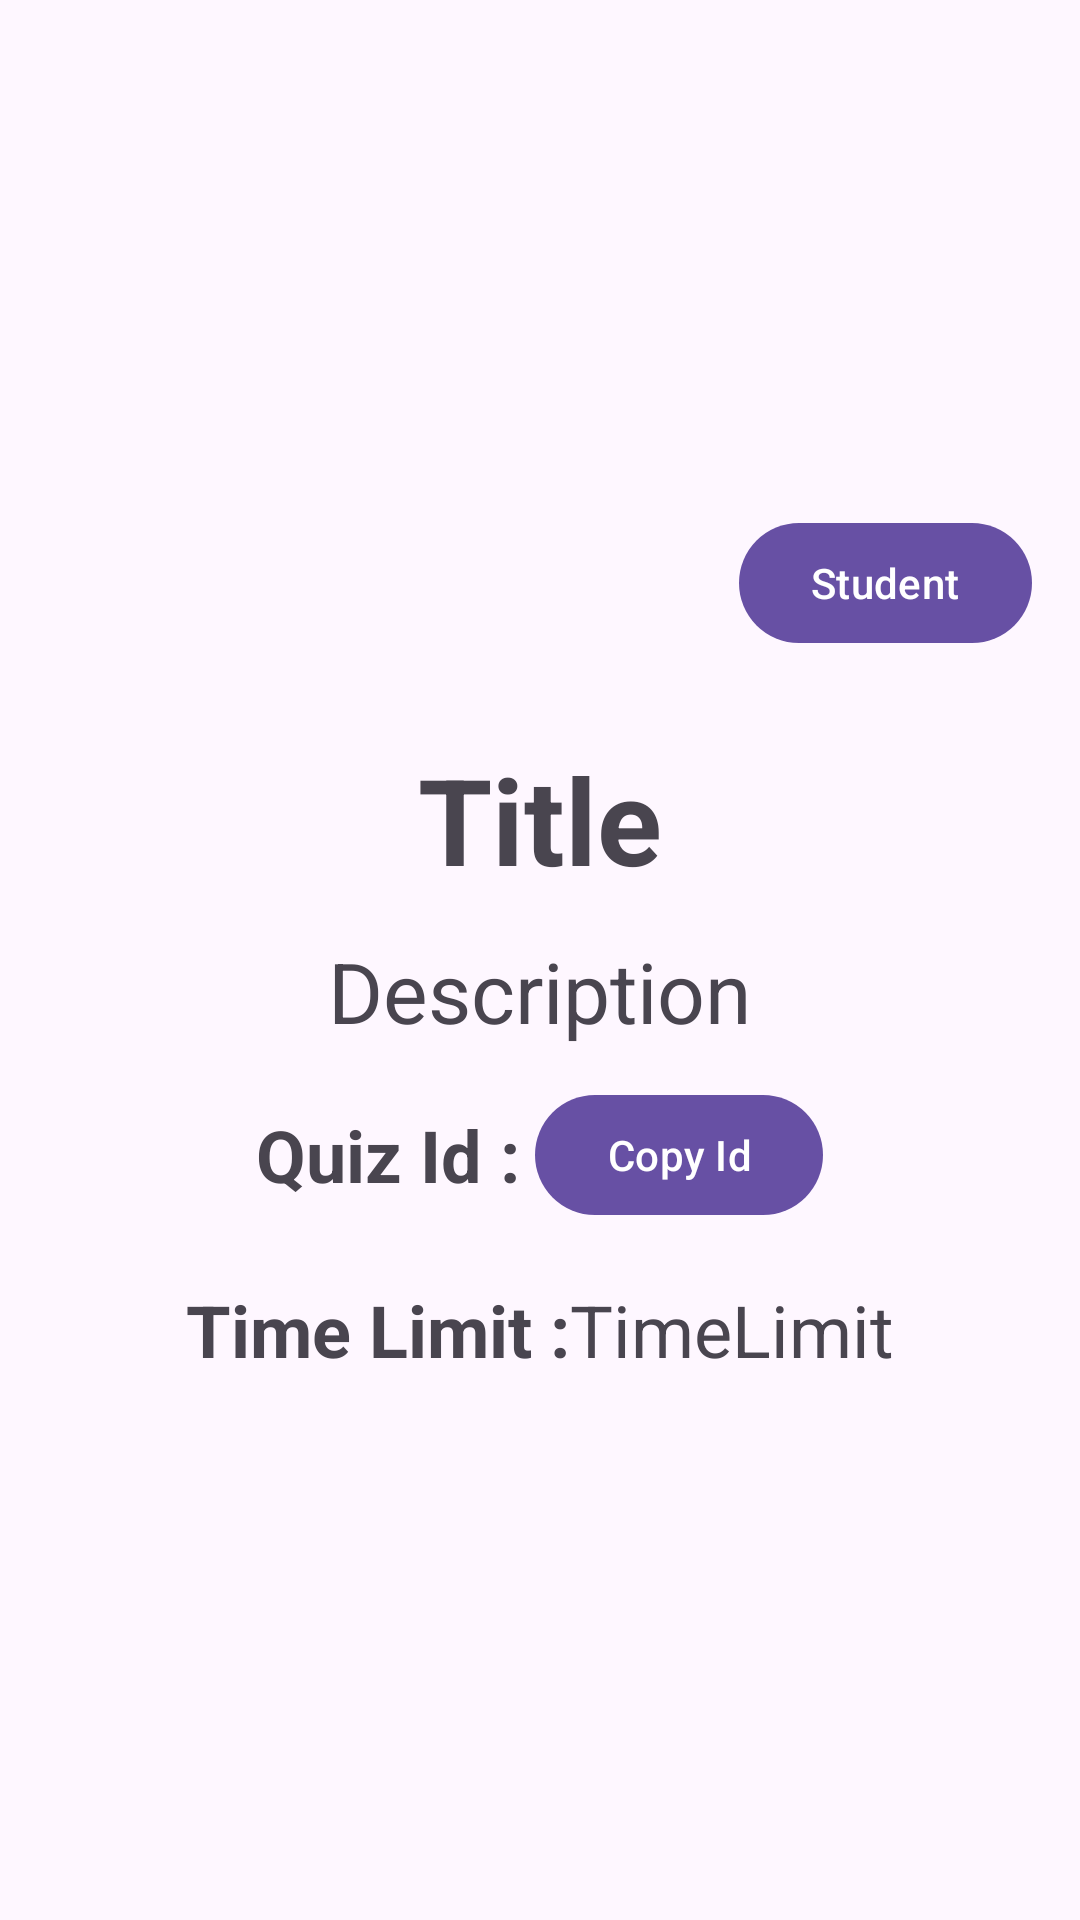

Layout XML and referenced resources for this Android screen:
<!-- AndroidManifest.xml: application theme Theme.QuizAppFirebase -->
<!-- res/layout/fragment_quiz.xml -->
<?xml version="1.0" encoding="utf-8"?>
<layout>

<LinearLayout xmlns:android="http://schemas.android.com/apk/res/android"
    xmlns:tools="http://schemas.android.com/tools"
    android:layout_width="match_parent"
    android:layout_height="match_parent"
    android:orientation="vertical"
    android:gravity="center"
    tools:context=".ui.dashboard.quiz.QuizFragment">
    <com.google.android.material.button.MaterialButton
        android:id="@+id/btnSwitch"
        android:layout_width="wrap_content"
        android:layout_height="wrap_content"
        android:layout_gravity="end"
        android:layout_marginEnd="@dimen/m"
        android:text="Student"/>
    <TextView
        android:id="@+id/etTitle"
        android:layout_width="wrap_content"
        android:layout_height="wrap_content"
        android:text="@string/title"
        android:textStyle="bold"
        android:layout_marginTop="@dimen/xl"
        android:textSize="@dimen/xxxxl"
        />

    <TextView
        android:id="@+id/etDesc"
        android:layout_width="wrap_content"
        android:layout_height="wrap_content"
        android:text="@string/desc"
        android:textSize="@dimen/xl"
        android:layout_marginVertical="@dimen/s"
        />
<LinearLayout
    android:layout_width="match_parent"
    android:layout_height="wrap_content"
    android:gravity="center"
    android:orientation="horizontal">
    <TextView
        android:layout_width="wrap_content"
        android:layout_height="wrap_content"
        android:text="Quiz Id :"
        android:textSize="@dimen/l"
        android:textStyle="bold"
        />
    <com.google.android.material.button.MaterialButton
        android:id="@+id/btnCopyID"
        android:layout_width="wrap_content"
        android:layout_height="wrap_content"
        android:layout_marginStart="5dp"
        android:text="Copy Id"/>

</LinearLayout>
    <LinearLayout
        android:layout_width="match_parent"
        android:layout_height="wrap_content"
        android:gravity="center"
        android:orientation="horizontal">
        <TextView
            android:layout_width="wrap_content"
            android:layout_height="wrap_content"
            android:text="Time Limit :"
            android:textSize="@dimen/l"
            android:layout_marginTop="@dimen/s"
            android:textStyle="bold"
            />
    <TextView
        android:id="@+id/etTimeLimit"
        android:layout_width="wrap_content"
        android:layout_height="wrap_content"
        android:text="TimeLimit"
        android:textSize="@dimen/l"
        android:layout_marginTop="@dimen/s"
        />

    </LinearLayout>
    <androidx.recyclerview.widget.RecyclerView
        android:id="@+id/rvQuestion"
        android:layout_width="match_parent"
        android:layout_height="wrap_content"
        android:paddingVertical="@dimen/xxs"
        android:paddingHorizontal="@dimen/m"
        />
    <androidx.recyclerview.widget.RecyclerView
        android:id="@+id/rvStudent"
        android:layout_width="match_parent"
        android:layout_height="wrap_content"
        android:paddingHorizontal="@dimen/m"
        android:paddingVertical="@dimen/xxs"
        android:visibility="gone" />



</LinearLayout>
</layout>
<!-- resources referenced by this layout -->
<resources>
  <dimen name="l">24dp</dimen>
  <dimen name="m">16dp</dimen>
  <dimen name="s">12dp</dimen>
  <dimen name="xl">28dp</dimen>
  <dimen name="xxs">8dp</dimen>
  <dimen name="xxxxl">40dp</dimen>
  <string name="desc">Description</string>
  <string name="title">Title</string>
  <style name="Theme.QuizAppFirebase" parent="Base.Theme.QuizAppFirebase" />
  <style name="Base.Theme.QuizAppFirebase" parent="Theme.Material3.DayNight.NoActionBar">
          
          
      </style>
</resources>
